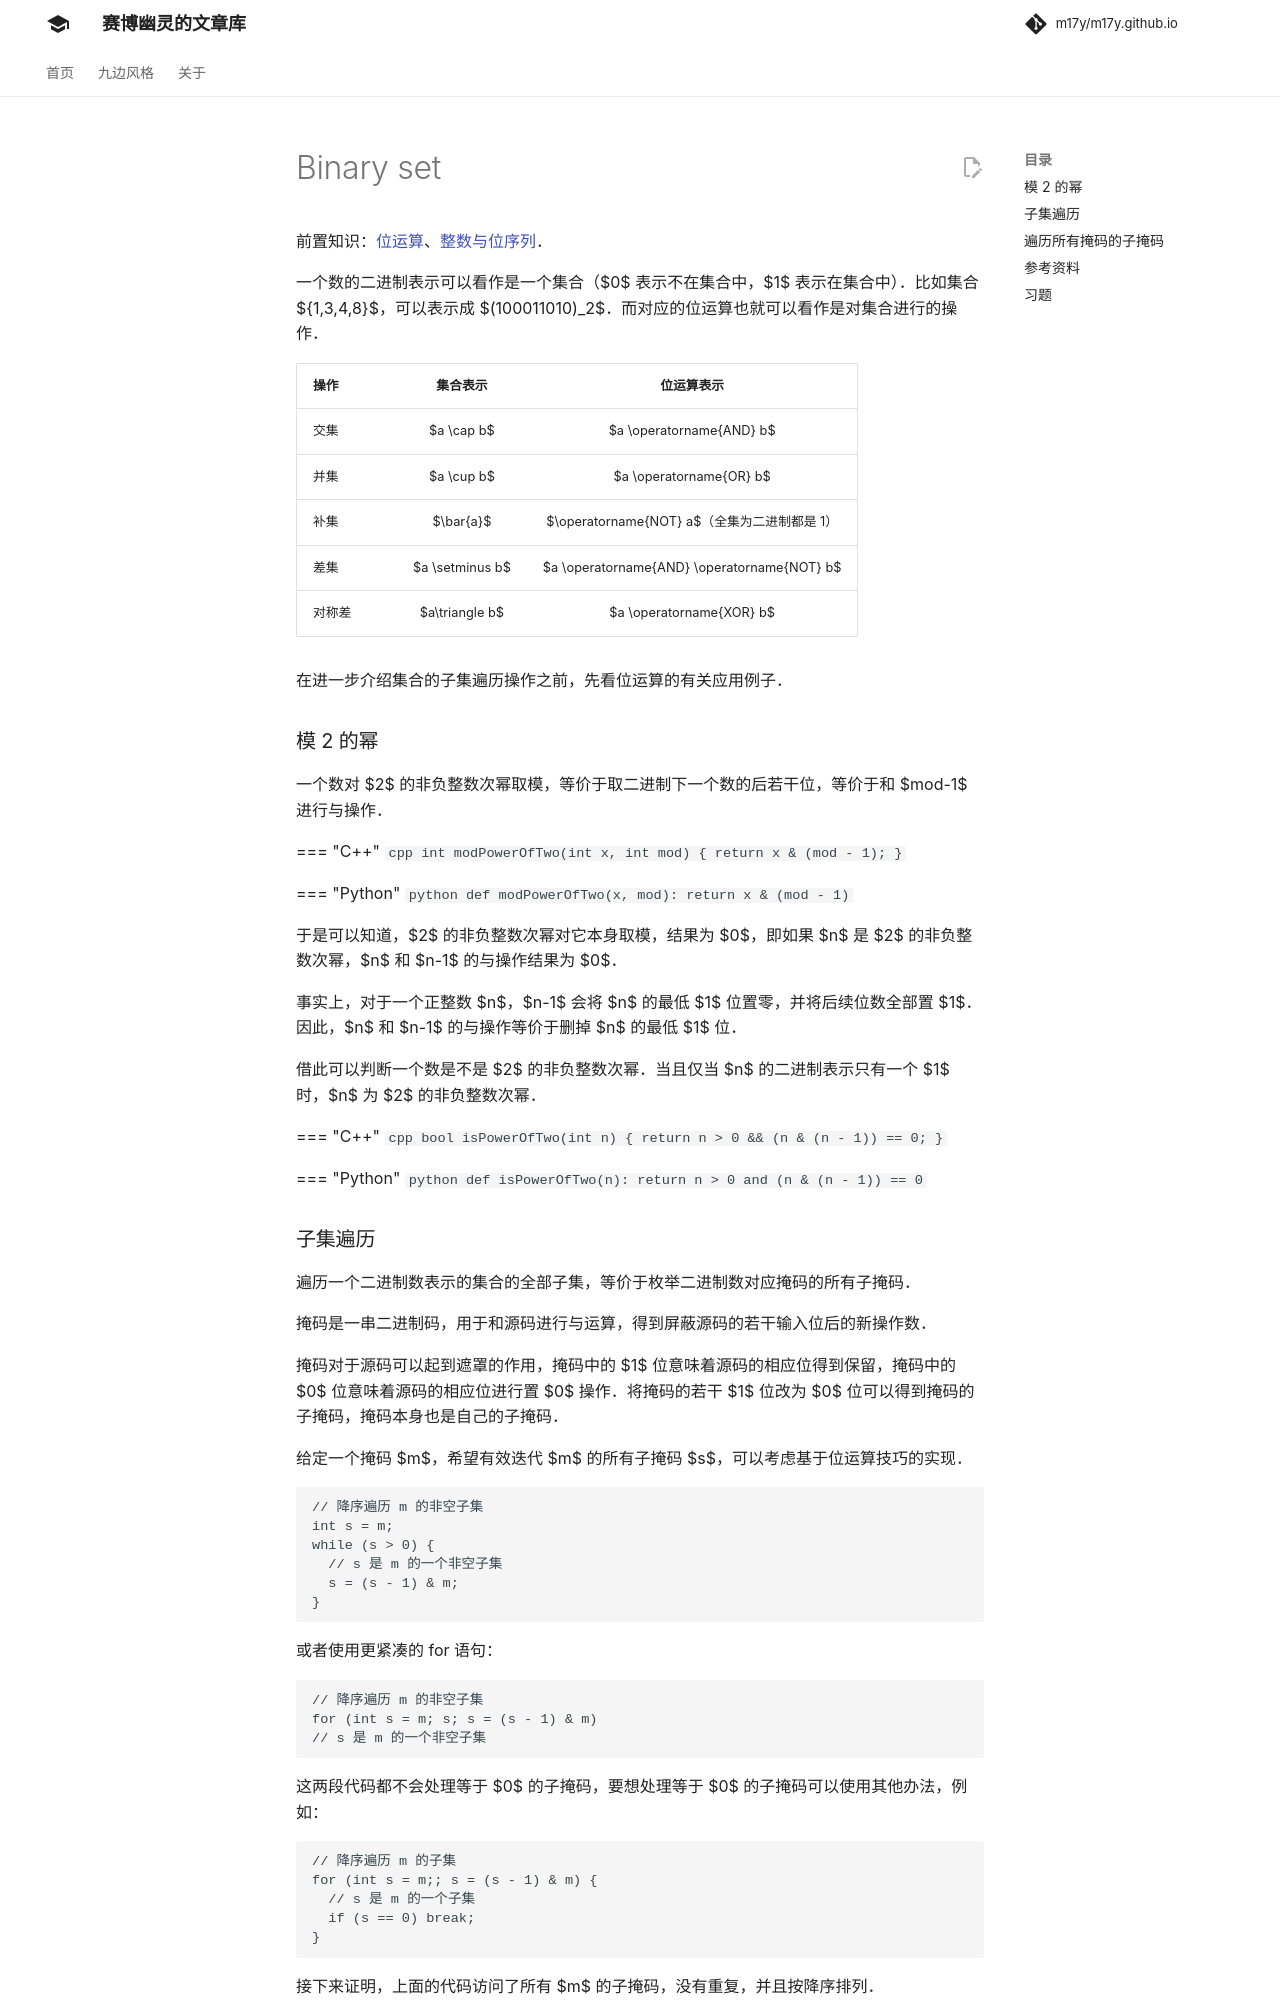

repository: m17y/m17y.github.io · page: math/binary-set/index.html · generator: mkdocs

## 二进制集合操作

一个数的二进制表示可以看作是一个集合（$0$ 表示不在集合中，$1$ 表示在集合中）。比如集合 $\{1,3,4,8\}$，可以表示成 $(100011010)_2$。而对应的位运算也就可以看作是对集合进行的操作。

| 操作   |    集合表示     |         位运算语句          |
| ------ | :-------------: | :-------------------------: |
| 交集   |   $a \cap b$    |           `a & b`           |
| 并集   |   $a \cup b$    |   <code>a &#124; b</code>   |
| 补集   |    $\bar{a}$    | `~a` （全集为二进制都是 1） |
| 差集   | $a \setminus b$ |         `a & (~b)`          |
| 对称差 | $a\triangle b$  |           `a ^ b`           |

在进一步介绍集合的子集遍历操作之前，先看位运算的有关应用例子。

### 模 2 的幂

一个数对 $2$ 的非负整数次幂取模，等价于取二进制下一个数的后若干位，等价于和 $mod-1$ 进行与操作。

=== "C++"
    
    ```cpp
    int modPowerOfTwo(int x, int mod) { return x & (mod - 1); }
    ```

=== "Python"
    
    ```python
    def modPowerOfTwo(x, mod):
        return x & (mod - 1)
    ```

于是可以知道，$2$ 的非负整数次幂对它本身取模，结果为 $0$，即如果 $n$ 是 $2$ 的非负整数次幂，$n$ 和 $n-1$ 的与操作结果为 $0$。

事实上，对于一个正整数 $n$，$n-1$ 会将 $n$ 的最低 $1$ 位置零，并将后续位数全部置 $1$。因此，$n$ 和 $n-1$ 的与操作等价于删掉 $n$ 的最低 $1$ 位。

借此可以判断一个数是不是 $2$ 的非负整数次幂。当且仅当 $n$ 的二进制表示只有一个 $1$ 时，$n$ 为 $2$ 的非负整数次幂。

=== "C++"
    
    ```cpp
    bool isPowerOfTwo(int n) { return n > 0 && (n & (n - 1)) == 0; }
    ```

=== "Python"
    
    ```python
    def isPowerOfTwo(n):
        return n > 0 and (n & (n - 1)) == 0
    ```
